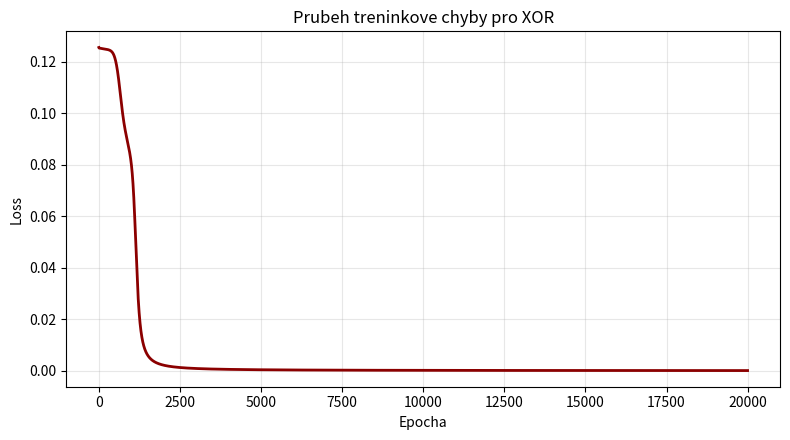

This chart was generated by the following Python code: (Note: this script raises an exception after producing the figure.)
import matplotlib.pyplot as plt
import numpy as np

LEARNING_RATE = 0.5
EPOCHS = 20_000
RANDOM_SEED = 42
LOSS_PLOT_PATH = "images/xor_loss.png"


class NeuralNetworkXOR:
    def __init__(self, learning_rate, seed):
        rng = np.random.default_rng(seed)
        self.learning_rate = learning_rate

        # Vstup obsahuje i bias, proto maji vahy hidden vrstvy rozmer 3x2.
        self.weights_hidden = rng.uniform(-1, 1, (3, 2))
        # Do vystupni vrstvy vstupuji 2 hidden neurony a bias.
        self.weights_output = rng.uniform(-1, 1, (3, 1))

    @staticmethod
    def sigmoid(x):
        return 1.0 / (1.0 + np.exp(-x))

    @staticmethod
    def sigmoid_derivative(output):
        return output * (1.0 - output)

    def forward(self, inputs):
        # Forward pass: z vstupu spocitame aktivace hidden vrstvy a finalni vystup.
        # vynasobim vstupy vahami
        hidden_net = inputs @ self.weights_hidden
        hidden_output = self.sigmoid(hidden_net)

        # [h1, h2, 1]
        hidden_with_bias = np.concatenate(
            [hidden_output, np.ones((hidden_output.shape[0], 1))], axis=1
        )
        output_net = hidden_with_bias @ self.weights_output
        # aktivace
        output = self.sigmoid(output_net)

        return hidden_output, hidden_with_bias, output

    def train(self, inputs, targets, epochs):
        loss_history = []

        for epoch in range(epochs):
            hidden_output, hidden_with_bias, output = self.forward(inputs)

            error = targets - output
            # mean square error
            loss = np.mean(0.5 * np.square(error))
            loss_history.append(loss)

            # Backpropagation: sireni chyby zpet
            delta_output = error * self.sigmoid_derivative(output)
            hidden_error = delta_output @ self.weights_output[:-1].T
            delta_hidden = hidden_error * self.sigmoid_derivative(hidden_output)

            # Gradient descent; update vah
            self.weights_output += (
                self.learning_rate * hidden_with_bias.T @ delta_output
            )
            self.weights_hidden += self.learning_rate * inputs.T @ delta_hidden

            if (epoch + 1) % 2_000 == 0:
                print(f"Epocha {epoch + 1:5d} | loss = {loss:.6f}")

        return loss_history

    def predict(self, inputs):
        _, _, output = self.forward(inputs)
        return output


def plot_loss(loss_history):
    plt.figure(figsize=(8, 4.5))
    plt.plot(loss_history, color="darkred", linewidth=2)
    plt.title("Prubeh treninkove chyby pro XOR")
    plt.xlabel("Epocha")
    plt.ylabel("Loss")
    plt.grid(True, alpha=0.3)
    plt.tight_layout()
    plt.savefig(LOSS_PLOT_PATH, dpi=150)
    plt.close()


def main():
    # XOR vstupy ve formatu [x1, x2, bias]
    inputs = np.array(
        [
            [0, 0, 1],
            [0, 1, 1],
            [1, 0, 1],
            [1, 1, 1],
        ],
        dtype=float,
    )
    targets = np.array([[0], [1], [1], [0]], dtype=float)

    print("=== TRENINK JEDNODUCHE NEURONOVE SITE PRO XOR ===\n")
    network = NeuralNetworkXOR(learning_rate=LEARNING_RATE, seed=RANDOM_SEED)
    loss_history = network.train(inputs, targets, EPOCHS)

    predictions = network.predict(inputs)
    predicted_classes = (predictions >= 0.5).astype(int)
    accuracy = np.mean(predicted_classes == targets) * 100

    print("\n=== VYSLEDKY ===")
    for input, expected, predicted, predicted_class in zip(
        inputs[:, :2].astype(int), targets.astype(int), predictions, predicted_classes
    ):
        print(
            f"Vstup: {input.tolist()} | ocekavano: {expected[0]} | "
            f"vystup site: {predicted[0]:.6f} | trida: {predicted_class[0]}"
        )

    print(f"\nPresnost: {accuracy:.2f}%")
    print(f"Finalni loss: {loss_history[-1]:.8f}")

    print("\n=== VAHY ===")
    print("Hidden vrstva:")
    print(network.weights_hidden)
    print("\nOutput vrstva:")
    print(network.weights_output)
    print(f"\nGraf lossu ulozen do: {LOSS_PLOT_PATH}")

    plot_loss(loss_history)


if __name__ == "__main__":
    main()
